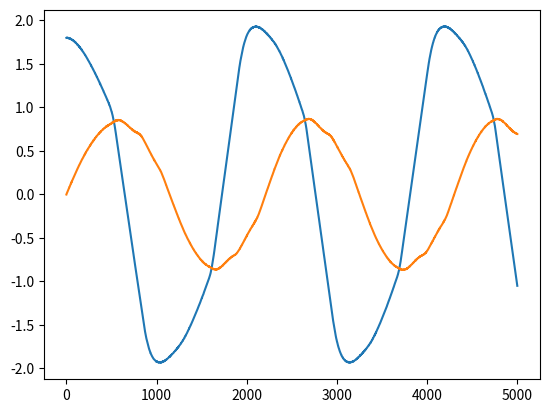
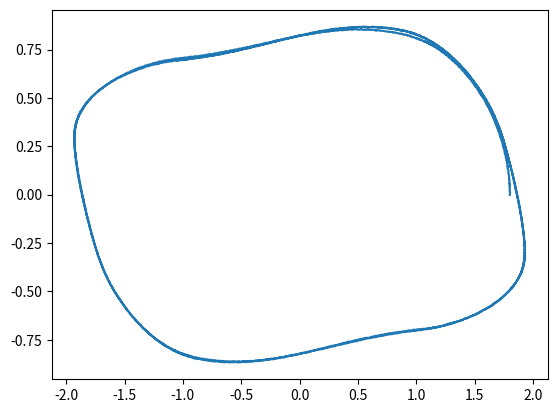

The script that saved these images, in order:
import numpy as np
from copy import deepcopy


def stupid_model(T):
    x = []
    for t in range(1, T + 1):
        theta = t * 3 * 2 * np.pi / T
        if (np.sin(theta) > 0 and np.cos(theta) > 0) or (
            np.sin(theta) < 0 and np.cos(theta) < 0
        ):
            x.append([np.cos(theta), np.sin(theta)])
        else:
            s = np.sign(np.sin(theta))
            x.append([s / (np.tan(theta) - 1), s + (s / (np.tan(theta) - 1))])
        x[-1][0] *= np.exp((t * 3 / T) * 0.005)
        x[-1][1] *= np.exp((t * 3 / T) * 0.005)

    x = np.array(x)
    x += np.random.normal(0, 0.001, size=(T, 2))
    return x


def basic_model(T):
    x = [[-1, -1]]
    v = [1, 0]
    dt = 0.005
    for t in range(T):
        x.append([x[-1][0] + v[0] * dt, x[-1][1] + v[1] * dt])
        if abs(x[-1][0]) < 1:
            continue
        elif x[-1][0] > 1:
            v[0] += -(x[-1][0] - 1) * dt
            v[1] += -x[-1][1] * dt
        elif x[-1][0] < -1:
            v[0] += -(x[-1][0] + 1) * dt
            v[1] += -x[-1][1] * dt

    x = np.array(x)
    x += np.random.normal(0, 0.001, size=(T + 1, 2))
    return x


def accelerating_model(T):
    x = [[-1, -1]]
    v = [1, 0]
    dt = 0.001
    for t in range(T):
        x.append([x[-1][0] + v[0] * dt, x[-1][1] + v[1] * dt])
        if abs(x[-1][0]) < 1:
            if x[-1][0] < 0:
                v[0] += 0.1 * dt
            else:
                v[0] -= 0.1 * dt
        elif x[-1][0] > 1:
            v[0] += -(x[-1][0] - 1) * dt
            v[1] += -x[-1][1] * dt
        elif x[-1][0] < -1:
            v[0] += -(x[-1][0] + 1) * dt
            v[1] += -x[-1][1] * dt

    x = np.array(x)
    x += np.random.normal(0, 0.001, size=(T + 1, 2))
    return x


def advanced_model(T):  ## don't use yet
    x = [[1.8, 0]]
    v = [0,0.5]
    dt = 0.005

    def get_track_limits(pos, direction):
        pos = deepcopy(pos)
        counter = 0
        mod = (direction[0]**2+direction[1]**2)**0.5
        direction = [np.exp(mod)*direction[0]/mod, np.exp(mod)*direction[1]/mod]
        while True:
            counter += 1
            pos[0] += direction[0] * dt
            pos[1] += direction[1] * dt

            if pos[0] > 1 and (pos[0] - 1) ** 2 + pos[1] ** 2 > 1:
                break
            if pos[0] < -1 and (pos[0] + 1) ** 2 + pos[1] ** 2 > 1:
                break
            if abs(pos[1]) > 1:
                break
            if (pos[0] - 1) ** 2 + pos[1] ** 2 < 0.25:
                break
            if (pos[0] + 1) ** 2 + pos[1] ** 2 < 0.25:
                break
            if abs(pos[0]) < 1 and abs(pos[1]) < 0.5:
                break
        return counter

    for t in range(T):
        front_dist = get_track_limits(x[-1], v)
        right_dist = get_track_limits(x[-1], [v[1], -v[0]])
        left_dist = get_track_limits(x[-1], [-v[1], v[0]])
        f_r_dist = get_track_limits(
            x[-1], [(v[0] + v[1]) / 2, (v[1] - v[0]) / 2]
        )
        f_l_dist = get_track_limits(
            x[-1], [(v[0] - v[1]) / 2, (v[1] + v[0]) / 2]
        )
        
        
        
        ldr1 = -np.log(f_r_dist / f_l_dist) 
        ldr2 = -np.log(right_dist / left_dist)
        scale1 = 0.5
        scale2 = 0.01
        v[0] -= v[1] * dt * (scale1*ldr1+scale2*ldr2)
        v[1] += v[0] * dt * (scale1*ldr1+scale2*ldr2)
        
        if front_dist < 20 and v[0]**2+v[1]**2>0.001:
            v[0] *= 0.99
            v[1] *= 0.99
        elif front_dist > 100:
            v[0] *= 1.1
            v[1] *= 1.1

        x.append([x[-1][0] + v[0] * dt, x[-1][1] + v[1] * dt])

    x = np.array(x)
    x += np.random.normal(0, 0.001, size=(len(x), 2))
    return x


if __name__ == "__main__":
    import matplotlib.pyplot as plt

    T = 5000
    #data_a = accelerating_model(T)
    data_a = advanced_model(T)
    
    with open("dataset.csv", "w") as f:
        for i in data_a:
            f.write(", ".join([str(j) for j in i]) + "\n")

    fig, ax = plt.subplots(ncols=1)

    ax.plot(data_a[:, 0])
    ax.plot(data_a[:, 1])

    plt.show()

    plt.plot(data_a[:, 0], data_a[:, 1])

    plt.show()
